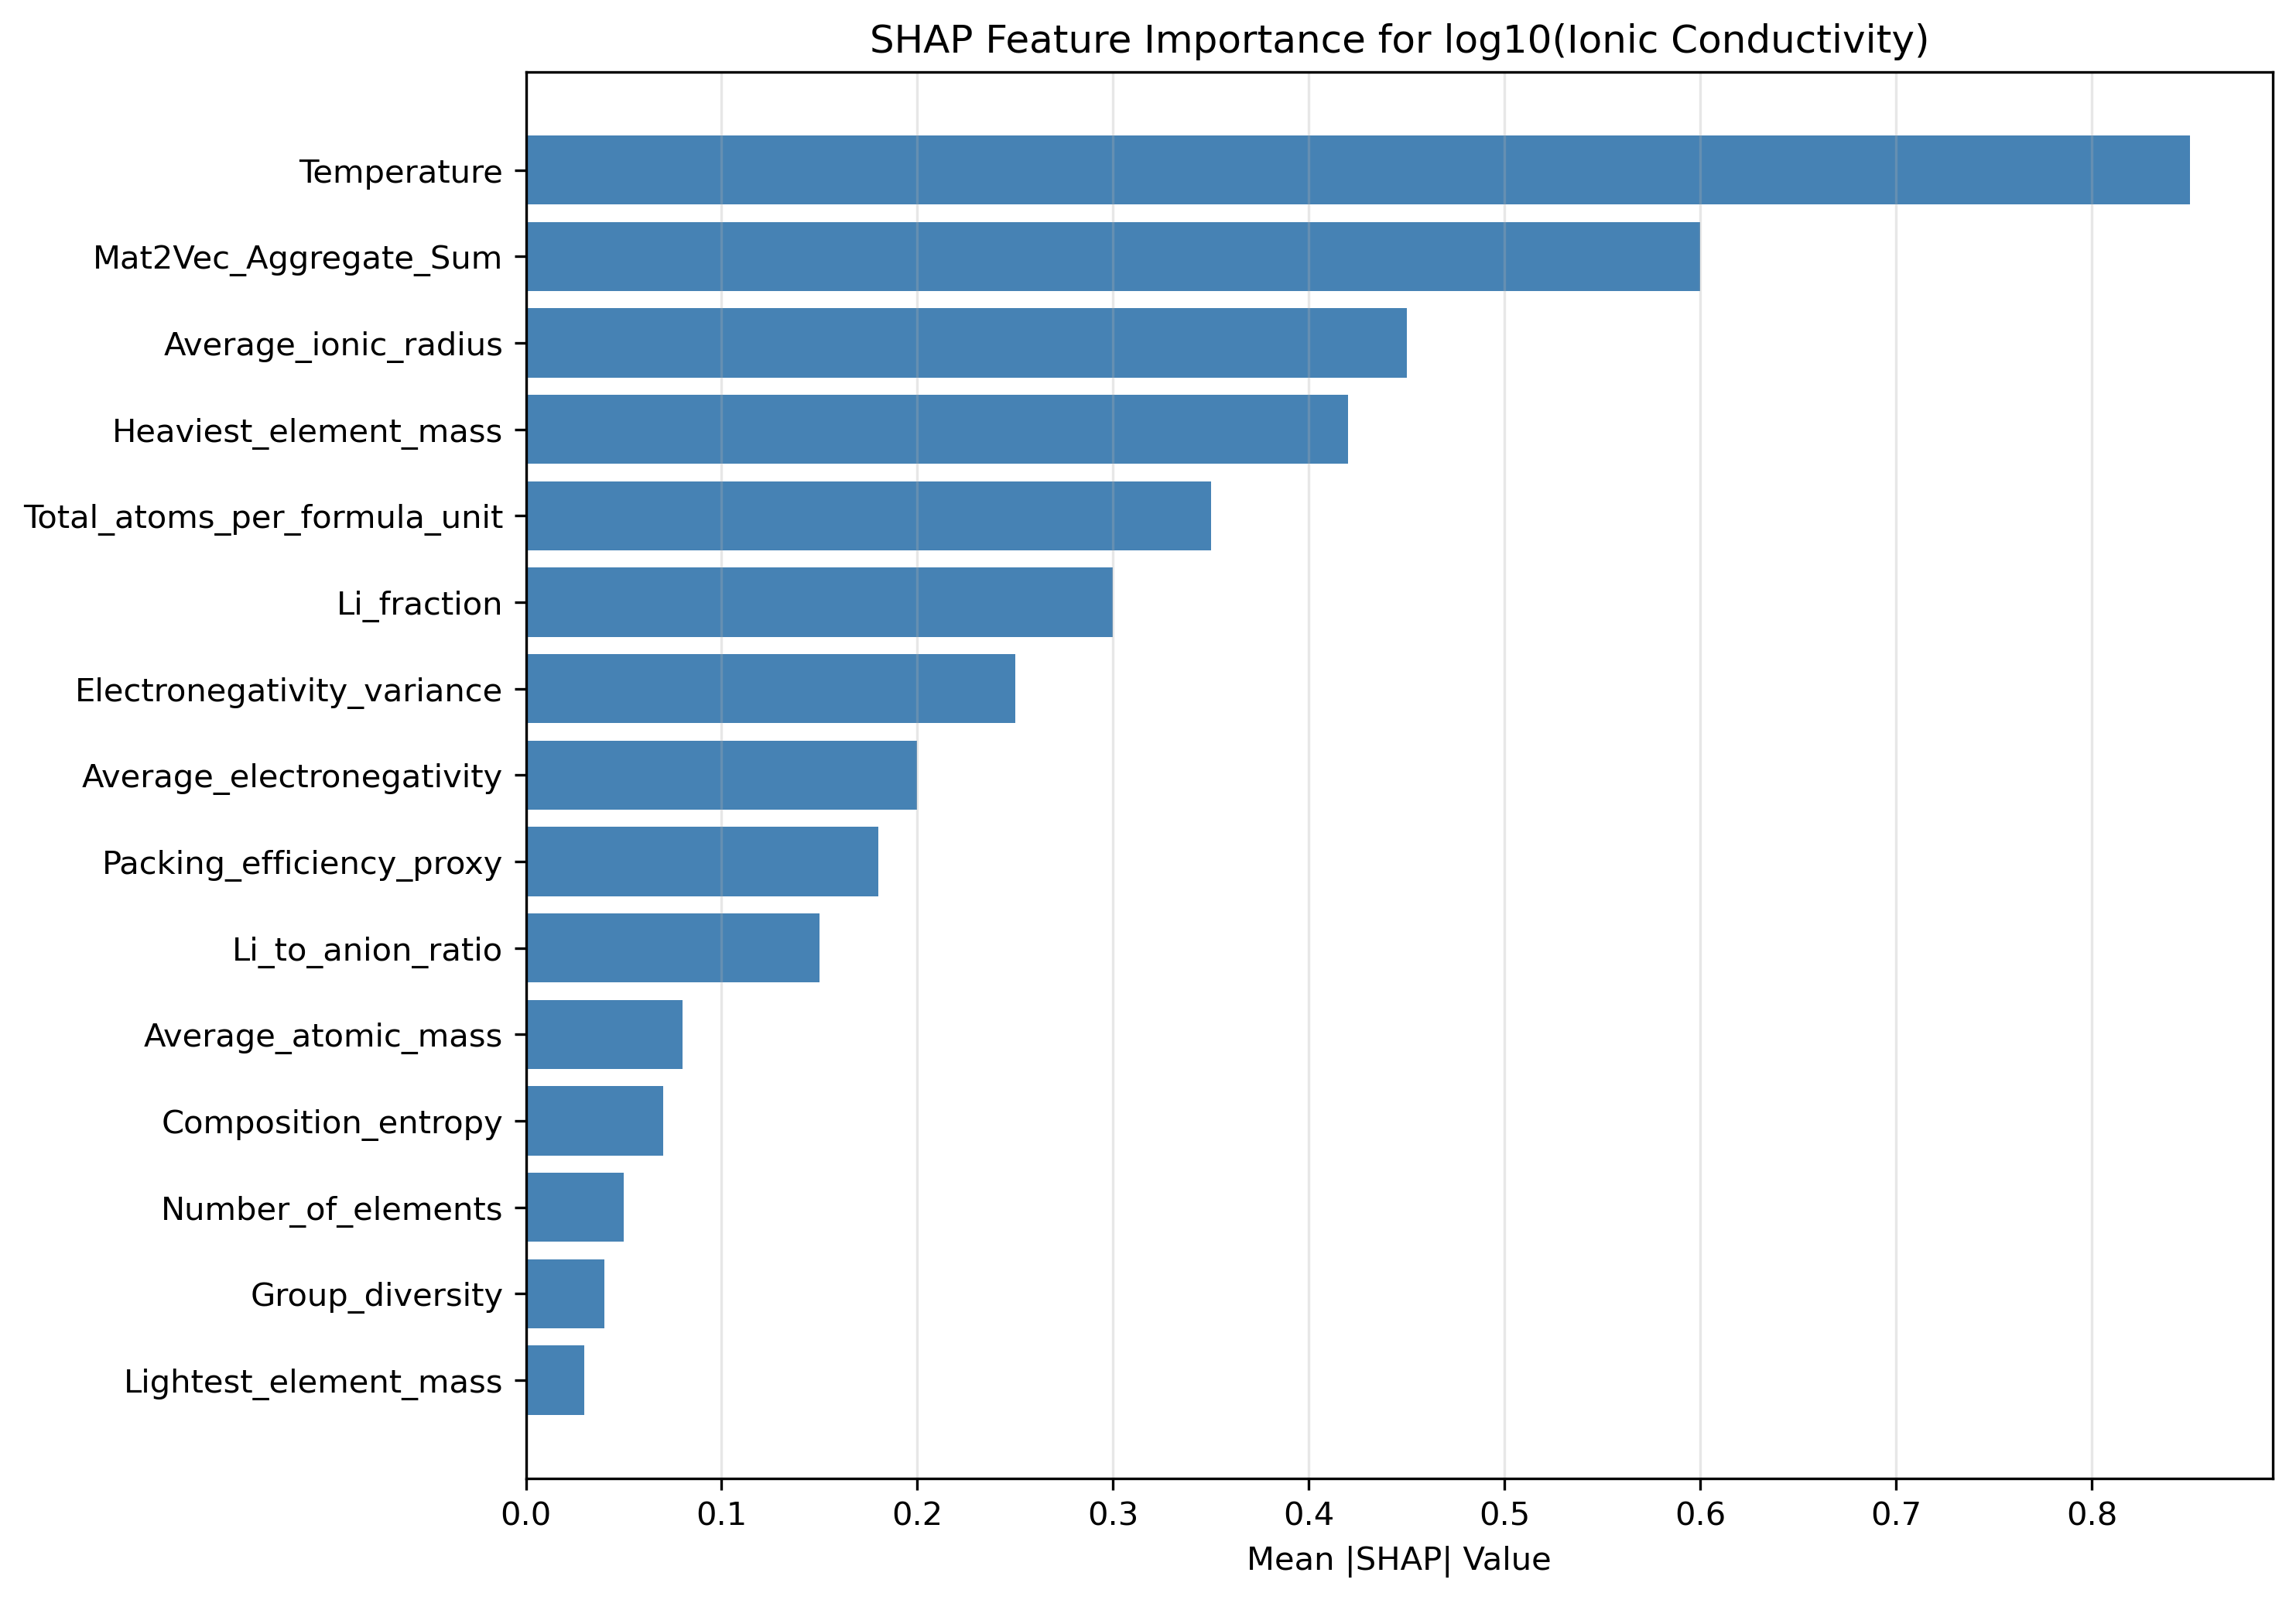

Data behind this chart, as committed beside it:
Feature, Mean_|SHAP|
Temperature, 0.85
Mat2Vec_Aggregate_Sum, 0.6
Average_ionic_radius, 0.45
Heaviest_element_mass, 0.42
Total_atoms_per_formula_unit, 0.35
Li_fraction, 0.3
Electronegativity_variance, 0.25
Average_electronegativity, 0.2
Packing_efficiency_proxy, 0.18
Li_to_anion_ratio, 0.15
Average_atomic_mass, 0.08
Composition_entropy, 0.07
Number_of_elements, 0.05
Group_diversity, 0.04
Lightest_element_mass, 0.03
